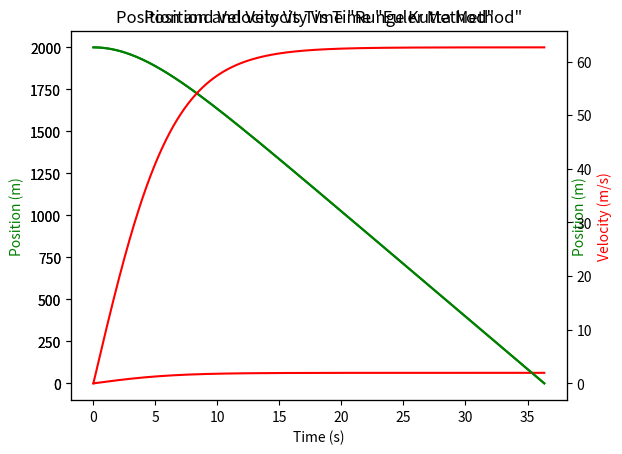

Reproduce this figure in Python.
import math
import numpy as np
import matplotlib.pyplot as plt

# # http://code.activestate.com/recipes/577647-ode-solver-using-euler-method/
# (xa, ya) are a know solution point
# from xa to xb
# n is the number of steps
def euler(f, xa, xb, ya, n):
    # step size
    step = (xb - xa) / float(n)
    # x inital
    x = xa
    # y intal
    yb = ya
    for i in range(n):
        yb += step * f(x)#f(x, yb)
        x += step
    return yb # this is the value at xb

# help from:
#  https://github.com/twright/Python-Examples/blob/master/runge-kutta-method.py

def runge_kutta(timei, y0, step,fun1):
    y_current = y0
    timeCer = timei
    while  y_current > 0:
        
        vF1 = fun1(timeCer)

        vF2 = fun1(timeCer + step/2)

        vF3 = fun1(timeCer + step/2)

        vF4 = fun1(timeCer + step)

        y_current = y_current + (step/6)*(vF1 + 2*(vF2 + vF3) + vF4)
        timeCer = timeCer + step

    return timeCer

def fallAccel(v):
    return 9.81 - 0.0025 * v**2

def fallVel(v):
    return -v

# help from:
#  https://github.com/twright/Python-Examples/blob/master/runge-kutta-method.py

def rungeKuttaMethod(xi,yi,step):

    time = [0]
    
    velosList = [xi]
    positionList = [yi]
    y_current = yi

    i = 0
    while y_current > 0:
        #F1
        vF1 = fallAccel(velosList[i])
        pF1 = fallVel(velosList[i])

        #F2
        vF2 = fallAccel(velosList[i]+(1/2)*step * vF1)
        pF2 = fallVel(velosList[i]+(1/2)*step * vF1)
        

        #F3
        vF3 = fallAccel(velosList[i]+(1/2)*step * vF2)
        pF3 = fallVel(velosList[i]+(1/2)*step * vF2)


        #F4
        vF4 = fallAccel(velosList[i]+step * vF3)
        pF4 = fallVel(velosList[i]+step * vF3)

        velosList.append( velosList[i] + (vF1+2*(vF2+vF3)+vF4)*step/6)
        positionList.append(  positionList[i] + ( pF1+2*(pF2+pF3)+pF4)*step/6)
        y_current = positionList[i+1]
        time.append(i*step)
        i += 1

    plt.plot(time,positionList,color='green', label="Position")
    plt.ylabel("Position (m)",color='green')
    # plt.legend()
    plt.xlabel("Time (s)")
    plt.twinx()
    plt.plot(time,velosList,color='red', label="Velocity")
    plt.ylabel("Velocity (m/s)",color ="red")
    plt.title("Position and Velocity Vs Time \"Runge Kutta Method\"")
    # plt.legend()
    print("Final Velocity: ",velosList[-1])
    print("Runge Kutta Method: the object reaches Position: ",positionList[-2],"m  at the time: ",time[-2],"s")
    plt.show()
    return 




def eulerMethod (xi,yi,step):

    time = [0]
    
    velosList = [xi]
    positionList = [yi]
    y_current = yi

    i = 0
    while y_current > 0:
        
        velosList.append( velosList[i] + fallAccel(velosList[i])*step)
        positionList.append(  positionList[i] -(velosList[i])*step)
        y_current = positionList[i+1]
        time.append(i*step)
        i += 1
    print(i)
    plt.plot(time,positionList,color='green', label="Position")
    plt.ylabel("Position (m)",color='green')
    # plt.legend()
    plt.xlabel("Time (s)")
    plt.twinx()
    plt.plot(time,velosList,color='red', label="Velocity")
    plt.ylabel("Velocity (m/s)",color ="red")
    plt.title("Position and Velocity Vs Time \"Euler Method\"")
    # plt.legend()
    print("Final Velocity: ",velosList[-1])
    print("Euler Method: the object reaches Position: ",positionList[-2],"m  at the time: ",time[-2],"s")
    plt.show()
    return 


eulerMethod(0,2000,0.001)
# print(euler(functionFall, 0, 38, 0, 36354))
rungeKuttaMethod(0,2000,0.001)